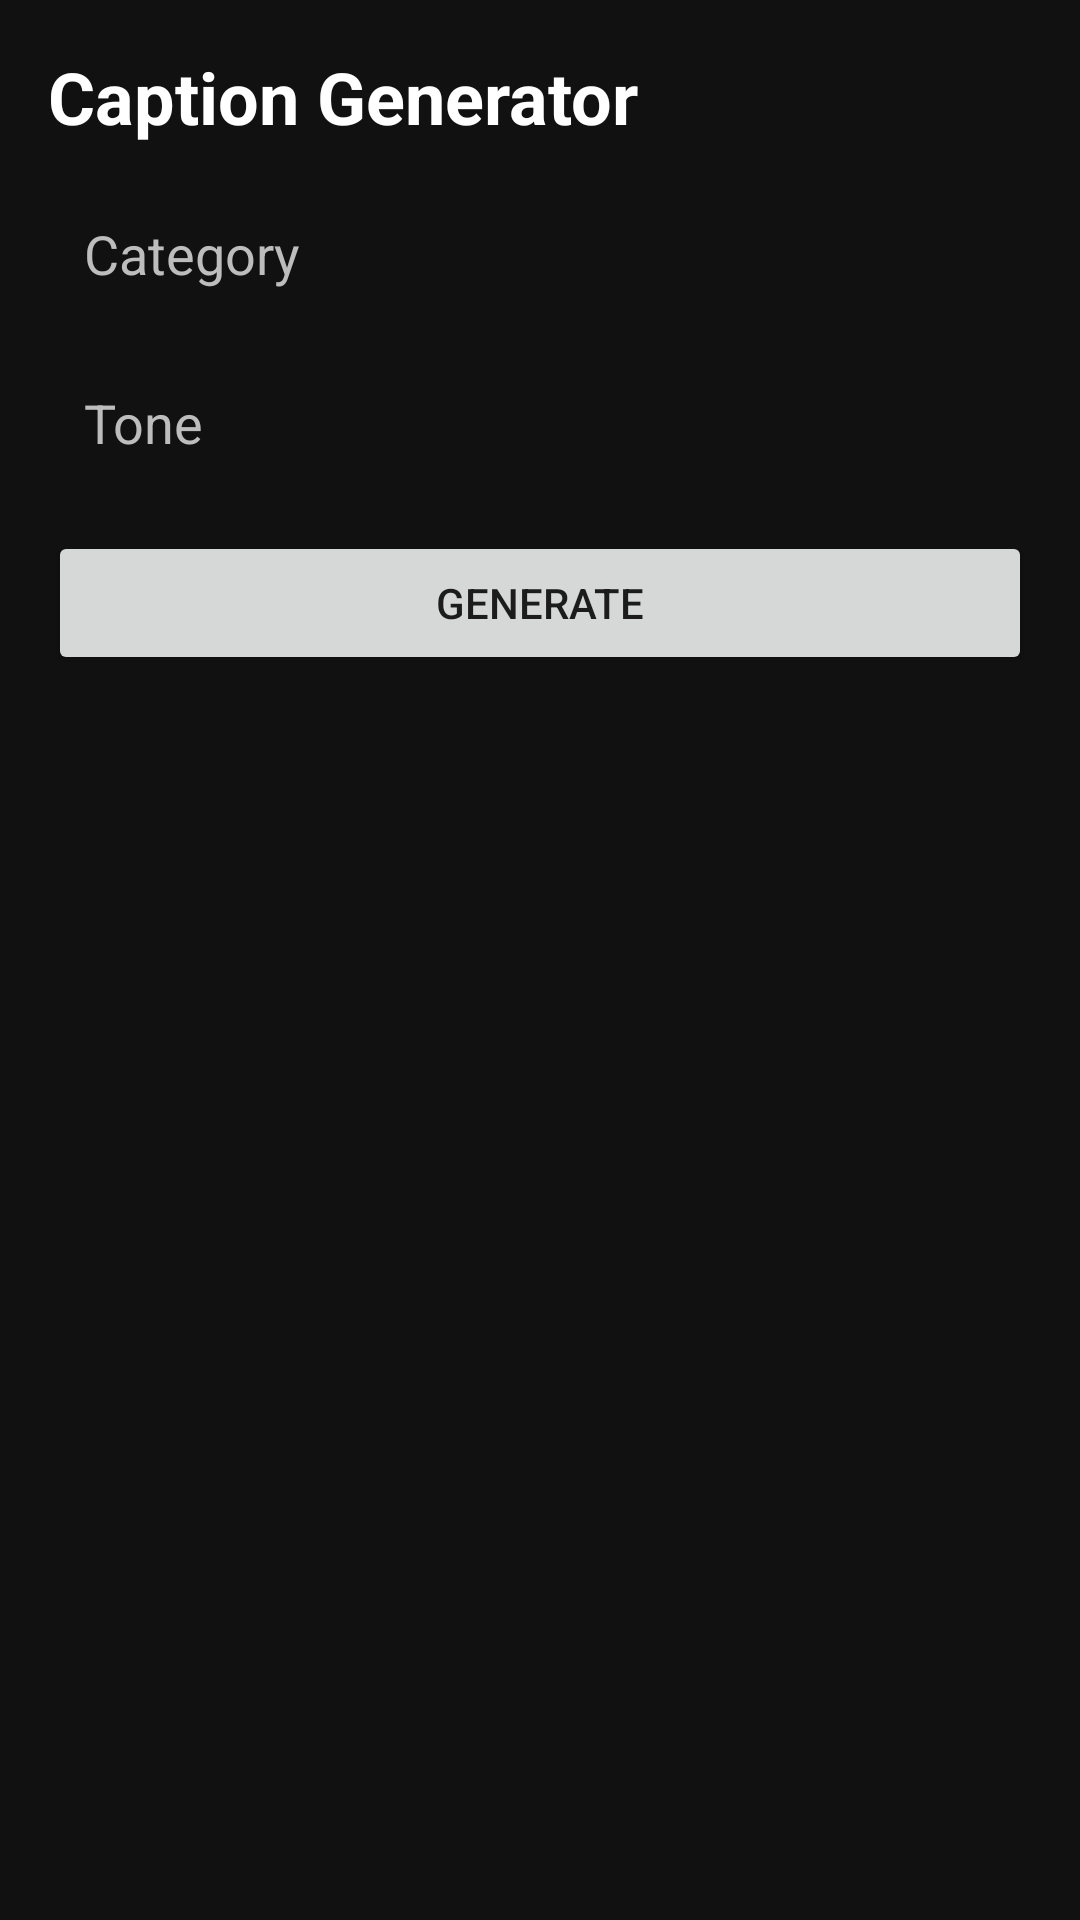

Android layout source for this screen:
<!-- AndroidManifest.xml: application theme Theme.InstaGrow -->
<!-- res/layout/activity_caption_generator.xml -->
<?xml version="1.0" encoding="utf-8"?>
<LinearLayout xmlns:android="http://schemas.android.com/apk/res/android"
    android:layout_width="match_parent"
    android:layout_height="match_parent"
    android:background="@color/bg_dark"
    android:orientation="vertical"
    android:padding="16dp">

    <TextView
        android:layout_width="wrap_content"
        android:layout_height="wrap_content"
        android:text="Caption Generator"
        android:textColor="@color/text_primary"
        android:textSize="24sp"
        android:textStyle="bold" />

    <AutoCompleteTextView
        android:id="@+id/categoryInput"
        android:layout_width="match_parent"
        android:layout_height="wrap_content"
        android:layout_marginTop="12dp"
        android:background="@drawable/input_bg"
        android:hint="Category"
        android:padding="12dp"
        android:textColor="@color/text_primary"
        android:textColorHint="@color/text_secondary" />

    <AutoCompleteTextView
        android:id="@+id/toneInput"
        android:layout_width="match_parent"
        android:layout_height="wrap_content"
        android:layout_marginTop="8dp"
        android:background="@drawable/input_bg"
        android:hint="Tone"
        android:padding="12dp"
        android:textColor="@color/text_primary"
        android:textColorHint="@color/text_secondary" />

    <Button
        android:id="@+id/generateCaptionBtn"
        android:layout_width="match_parent"
        android:layout_height="wrap_content"
        android:layout_marginTop="12dp"
        android:text="Generate" />

    <ProgressBar
        android:id="@+id/loading"
        android:layout_width="wrap_content"
        android:layout_height="wrap_content"
        android:layout_gravity="center"
        android:layout_marginTop="10dp"
        android:visibility="gone" />

    <androidx.recyclerview.widget.RecyclerView
        android:id="@+id/captionRecycler"
        android:layout_width="match_parent"
        android:layout_height="0dp"
        android:layout_marginTop="10dp"
        android:layout_weight="1" />

</LinearLayout>
<!-- resources referenced by this layout -->
<resources>
  <color name="bg_dark">#111111</color>
  <color name="text_primary">#FFFFFF</color>
  <color name="text_secondary">#BDBDBD</color>
  <style name="Theme.InstaGrow" parent="Theme.MaterialComponents.DayNight.DarkActionBar">
          <item name="colorPrimary">@color/accent</item>
          <item name="colorPrimaryVariant">@color/accent</item>
          <item name="colorSecondary">@color/accent</item>
          <item name="android:statusBarColor" tools:targetApi="l">@color/bg_dark</item>
          <item name="android:windowBackground">@color/bg_dark</item>
      </style>
  <color name="accent">#7C4DFF</color>
</resources>
